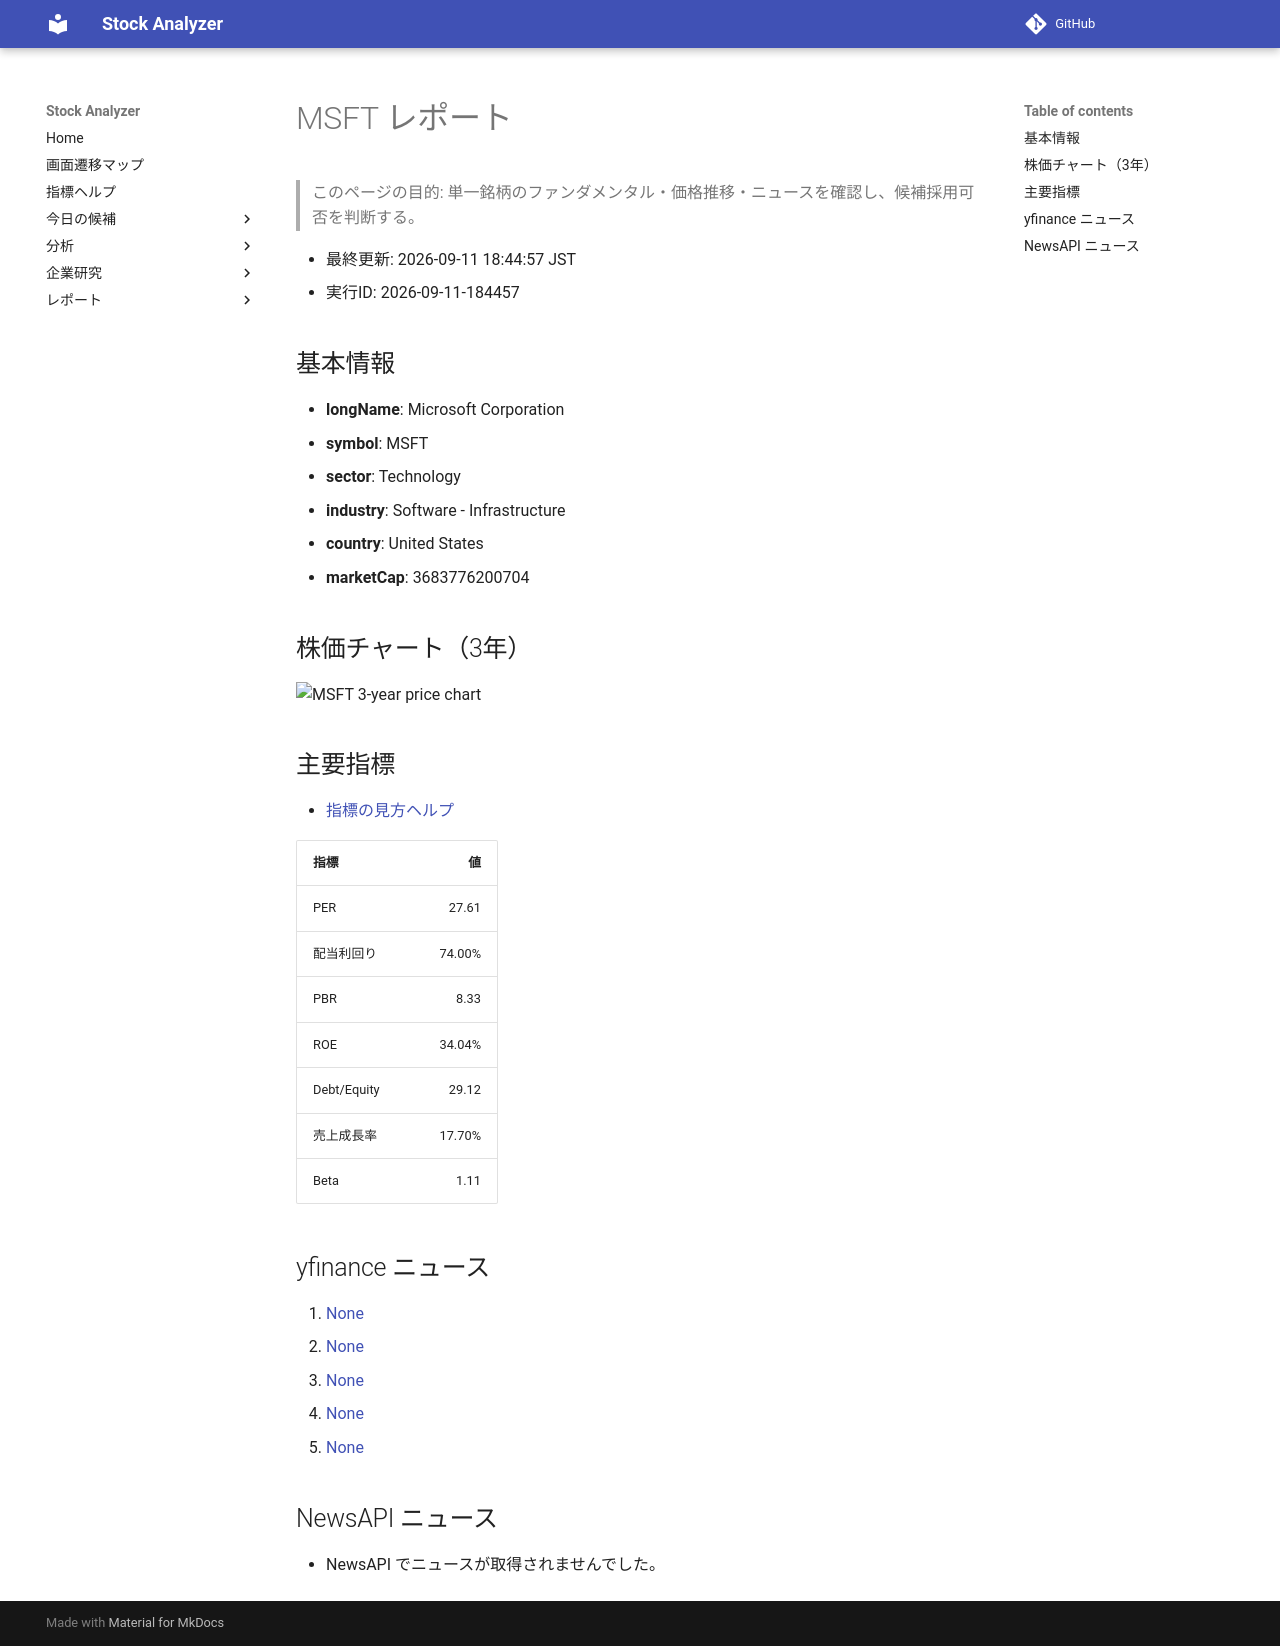

repository: Yumi-note/Making-APP · page: stocks/2026-09-11/184457/MSFT/index.html · generator: mkdocs

# MSFT レポート

> このページの目的: 単一銘柄のファンダメンタル・価格推移・ニュースを確認し、候補採用可否を判断する。

- 最終更新: 2026-09-11 18:44:57 JST
- 実行ID: 2026-09-11-184457

## 基本情報

- **longName**: Microsoft Corporation
- **symbol**: MSFT
- **sector**: Technology
- **industry**: Software - Infrastructure
- **country**: United States
- **marketCap**: 3683776200704

## 株価チャート（3年）

![MSFT 3-year price chart](MSFT_3y.png)

## 主要指標

- [指標の見方ヘルプ](../../../../indicators.md)

| 指標 | 値 |
|---|---:|
| PER | 27.61 |
| 配当利回り | 74.00% |
| PBR | 8.33 |
| ROE | 34.04% |
| Debt/Equity | 29.12 |
| 売上成長率 | 17.70% |
| Beta | 1.11 |

## yfinance ニュース

1. [None](None)
2. [None](None)
3. [None](None)
4. [None](None)
5. [None](None)

## NewsAPI ニュース

- NewsAPI でニュースが取得されませんでした。
